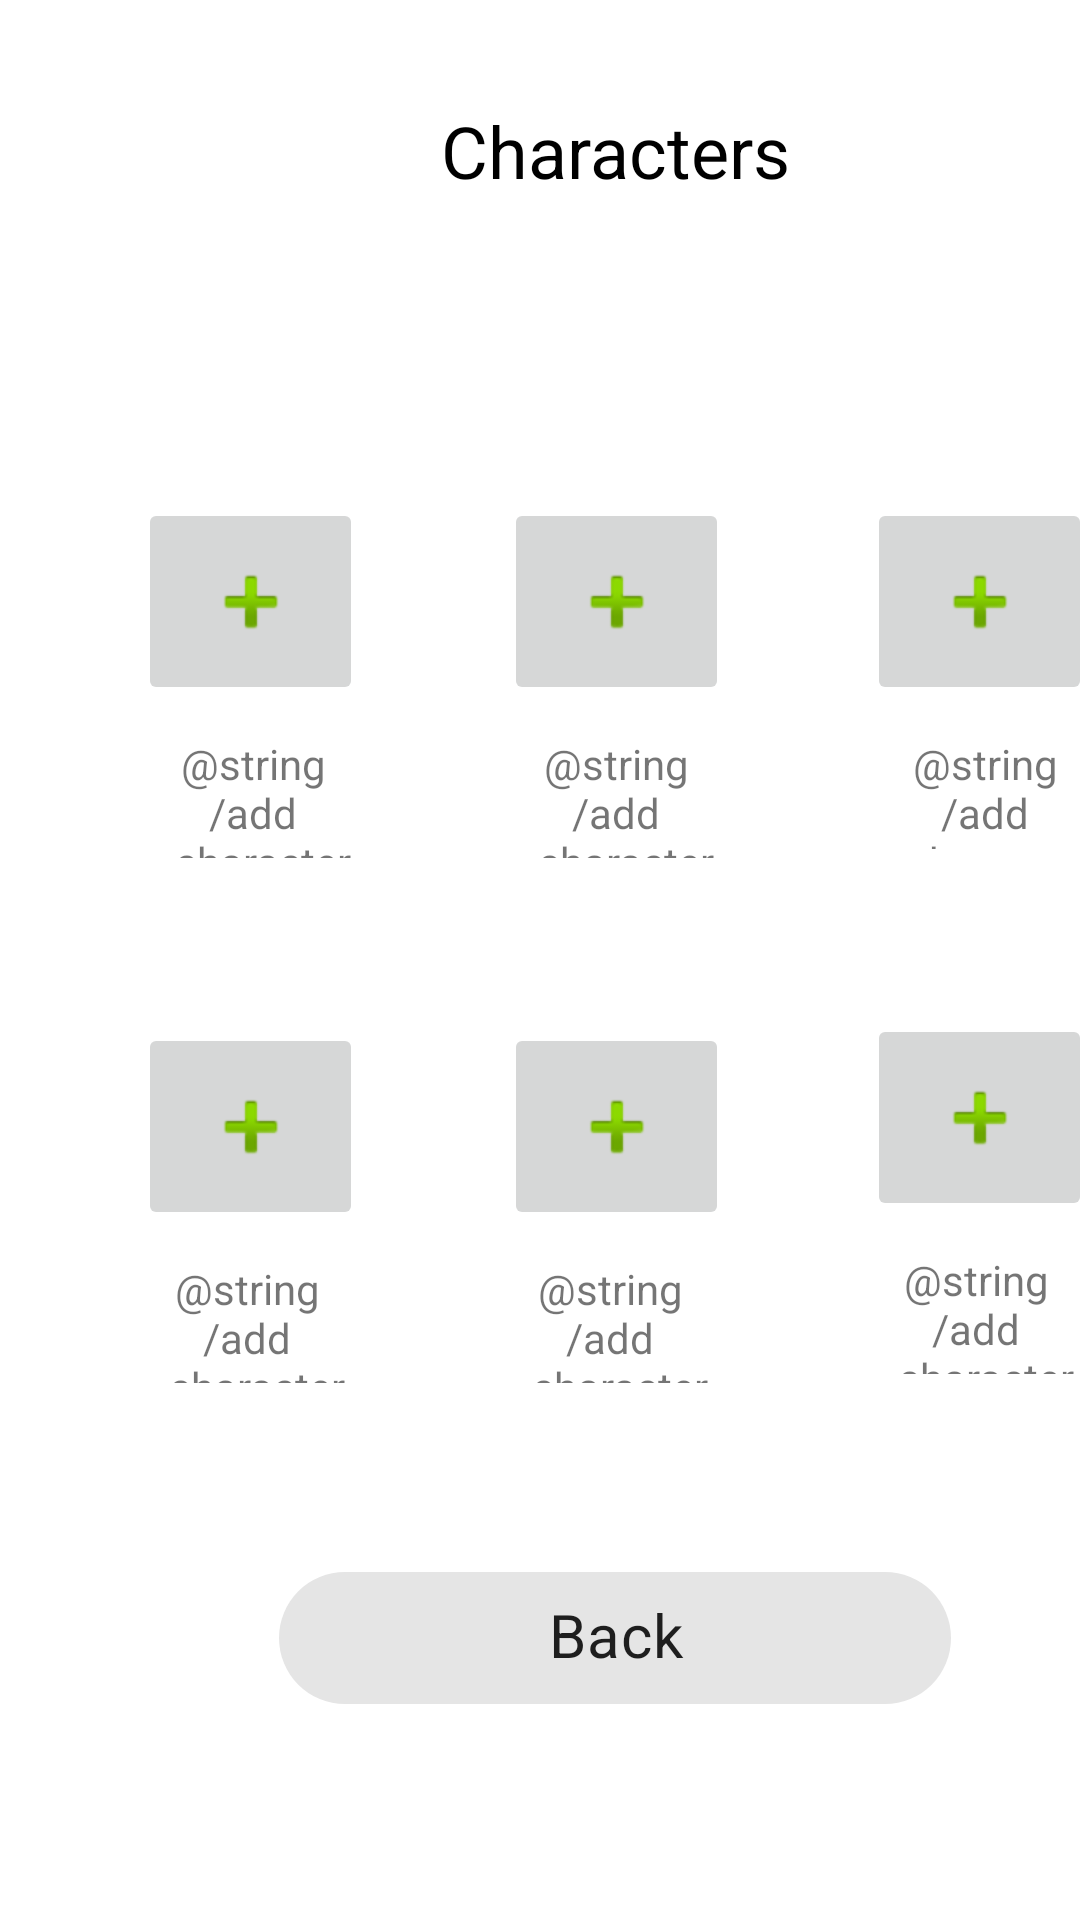

Here is an Android app screen rendered from its layout file. Give the layout XML and the strings, colors and styles it references.
<!-- AndroidManifest.xml: application theme Theme.FateAssist -->
<!-- res/layout/activity_characters_display.xml -->
<?xml version="1.0" encoding="utf-8"?>
<androidx.constraintlayout.widget.ConstraintLayout xmlns:android="http://schemas.android.com/apk/res/android"
    xmlns:app="http://schemas.android.com/apk/res-auto"
    xmlns:tools="http://schemas.android.com/tools"
    android:layout_width="match_parent"
    android:layout_height="match_parent"
    tools:context=".charactersDisplay">

    <TextView
        android:id="@+id/character4Label"
        android:layout_width="73dp"
        android:layout_height="41dp"
        android:layout_marginStart="46dp"
        android:layout_marginTop="10dp"
        android:text="@string/add_character_label"
        android:textAlignment="center"
        app:layout_constraintStart_toStartOf="parent"
        app:layout_constraintTop_toBottomOf="@+id/character4Button" />

    <TextView
        android:id="@+id/character5Label"
        android:layout_width="73dp"
        android:layout_height="41dp"
        android:layout_marginStart="48dp"
        android:layout_marginTop="10dp"
        android:text="@string/add_character_label"
        android:textAlignment="center"
        app:layout_constraintStart_toEndOf="@+id/character4Label"
        app:layout_constraintTop_toBottomOf="@+id/character5Button" />

    <TextView
        android:id="@+id/character6Label"
        android:layout_width="73dp"
        android:layout_height="41dp"
        android:layout_marginStart="49dp"
        android:layout_marginTop="10dp"
        android:text="@string/add_character_label"
        android:textAlignment="center"
        app:layout_constraintStart_toEndOf="@+id/character5Label"
        app:layout_constraintTop_toBottomOf="@+id/character6Button" />

    <TextView
        android:id="@+id/charactersLabel"
        android:layout_width="318dp"
        android:layout_height="77dp"
        android:layout_marginStart="46dp"
        android:layout_marginTop="34dp"
        android:text="Characters"
        android:textAlignment="center"
        android:textColor="#000000"
        android:textSize="24sp"
        app:layout_constraintStart_toStartOf="parent"
        app:layout_constraintTop_toTopOf="parent" />

    <ImageButton
        android:id="@+id/character1Button"
        android:layout_width="75dp"
        android:layout_height="69dp"
        android:layout_marginStart="46dp"
        android:layout_marginTop="55dp"
        app:layout_constraintStart_toStartOf="parent"
        app:layout_constraintTop_toBottomOf="@+id/charactersLabel"
        app:srcCompat="@android:drawable/ic_input_add" />

    <ImageButton
        android:id="@+id/character2Button"
        android:layout_width="75dp"
        android:layout_height="69dp"
        android:layout_marginStart="47dp"
        android:layout_marginTop="55dp"
        app:layout_constraintStart_toEndOf="@+id/character1Button"
        app:layout_constraintTop_toBottomOf="@+id/charactersLabel"
        app:srcCompat="@android:drawable/ic_input_add" />

    <ImageButton
        android:id="@+id/character3Button"
        android:layout_width="75dp"
        android:layout_height="69dp"
        android:layout_marginStart="46dp"
        android:layout_marginTop="55dp"
        app:layout_constraintStart_toEndOf="@+id/character2Button"
        app:layout_constraintTop_toBottomOf="@+id/charactersLabel"
        app:srcCompat="@android:drawable/ic_input_add" />

    <ImageButton
        android:id="@+id/character4Button"
        android:layout_width="75dp"
        android:layout_height="69dp"
        android:layout_marginStart="46dp"
        android:layout_marginTop="55dp"
        app:layout_constraintStart_toStartOf="parent"
        app:layout_constraintTop_toBottomOf="@+id/character1Label"
        app:srcCompat="@android:drawable/ic_input_add" />

    <ImageButton
        android:id="@+id/character5Button"
        android:layout_width="75dp"
        android:layout_height="69dp"
        android:layout_marginStart="47dp"
        android:layout_marginTop="55dp"
        app:layout_constraintStart_toEndOf="@+id/character4Button"
        app:layout_constraintTop_toBottomOf="@+id/character2Label"
        app:srcCompat="@android:drawable/ic_input_add" />

    <ImageButton
        android:id="@+id/character6Button"
        android:layout_width="75dp"
        android:layout_height="69dp"
        android:layout_marginStart="46dp"
        android:layout_marginTop="55dp"
        app:layout_constraintStart_toEndOf="@+id/character5Button"
        app:layout_constraintTop_toBottomOf="@+id/character3Label"
        app:srcCompat="@android:drawable/ic_input_add" />

    <TextView
        android:id="@+id/character2Label"
        android:layout_width="73dp"
        android:layout_height="41dp"
        android:layout_marginStart="48dp"
        android:layout_marginTop="10dp"
        android:text="@string/add_character_label"
        android:textAlignment="center"
        app:layout_constraintStart_toEndOf="@+id/character1Label"
        app:layout_constraintTop_toBottomOf="@+id/character2Button" />

    <TextView
        android:id="@+id/character1Label"
        android:layout_width="73dp"
        android:layout_height="41dp"
        android:layout_marginStart="48dp"
        android:layout_marginTop="10dp"
        android:text="@string/add_character_label"
        android:textAlignment="center"
        app:layout_constraintStart_toStartOf="parent"
        app:layout_constraintTop_toBottomOf="@+id/character1Button" />

    <TextView
        android:id="@+id/character3Label"
        android:layout_width="73dp"
        android:layout_height="38dp"
        android:layout_marginStart="50dp"
        android:layout_marginTop="10dp"
        android:text="@string/add_character_label"
        android:textAlignment="center"
        app:layout_constraintStart_toEndOf="@+id/character2Label"
        app:layout_constraintTop_toBottomOf="@+id/character3Button" />

    <com.google.android.material.chip.Chip
        android:id="@+id/backButton"
        android:layout_width="224dp"
        android:layout_height="60dp"
        android:layout_marginStart="93dp"
        android:layout_marginTop="55dp"
        android:text="Back"
        android:textAlignment="center"
        android:textSize="20sp"
        app:layout_constraintStart_toStartOf="parent"
        app:layout_constraintTop_toBottomOf="@+id/character4Label" />

</androidx.constraintlayout.widget.ConstraintLayout>
<!-- resources referenced by this layout -->
<resources>
  <style name="Theme.FateAssist" parent="Theme.MaterialComponents.DayNight.DarkActionBar">
          
          <item name="colorPrimary">@color/purple_500</item>
          <item name="colorPrimaryVariant">@color/purple_700</item>
          <item name="colorOnPrimary">@color/white</item>
          
          <item name="colorSecondary">@color/teal_200</item>
          <item name="colorSecondaryVariant">@color/teal_700</item>
          <item name="colorOnSecondary">@color/black</item>
          
          <item name="android:statusBarColor" tools:targetApi="l">?attr/colorPrimaryVariant</item>
          
      </style>
  <!-- not gathered from this repository: default colours our renderer supplied (Android Studio template values) -->
  <color name="purple_500">#FF6200EE</color>
  <color name="purple_700">#FF3700B3</color>
  <color name="teal_200">#FF03DAC5</color>
  <color name="teal_700">#FF018786</color>
  <color name="black">#FF000000</color>
  <color name="white">#FFFFFFFF</color>
</resources>
